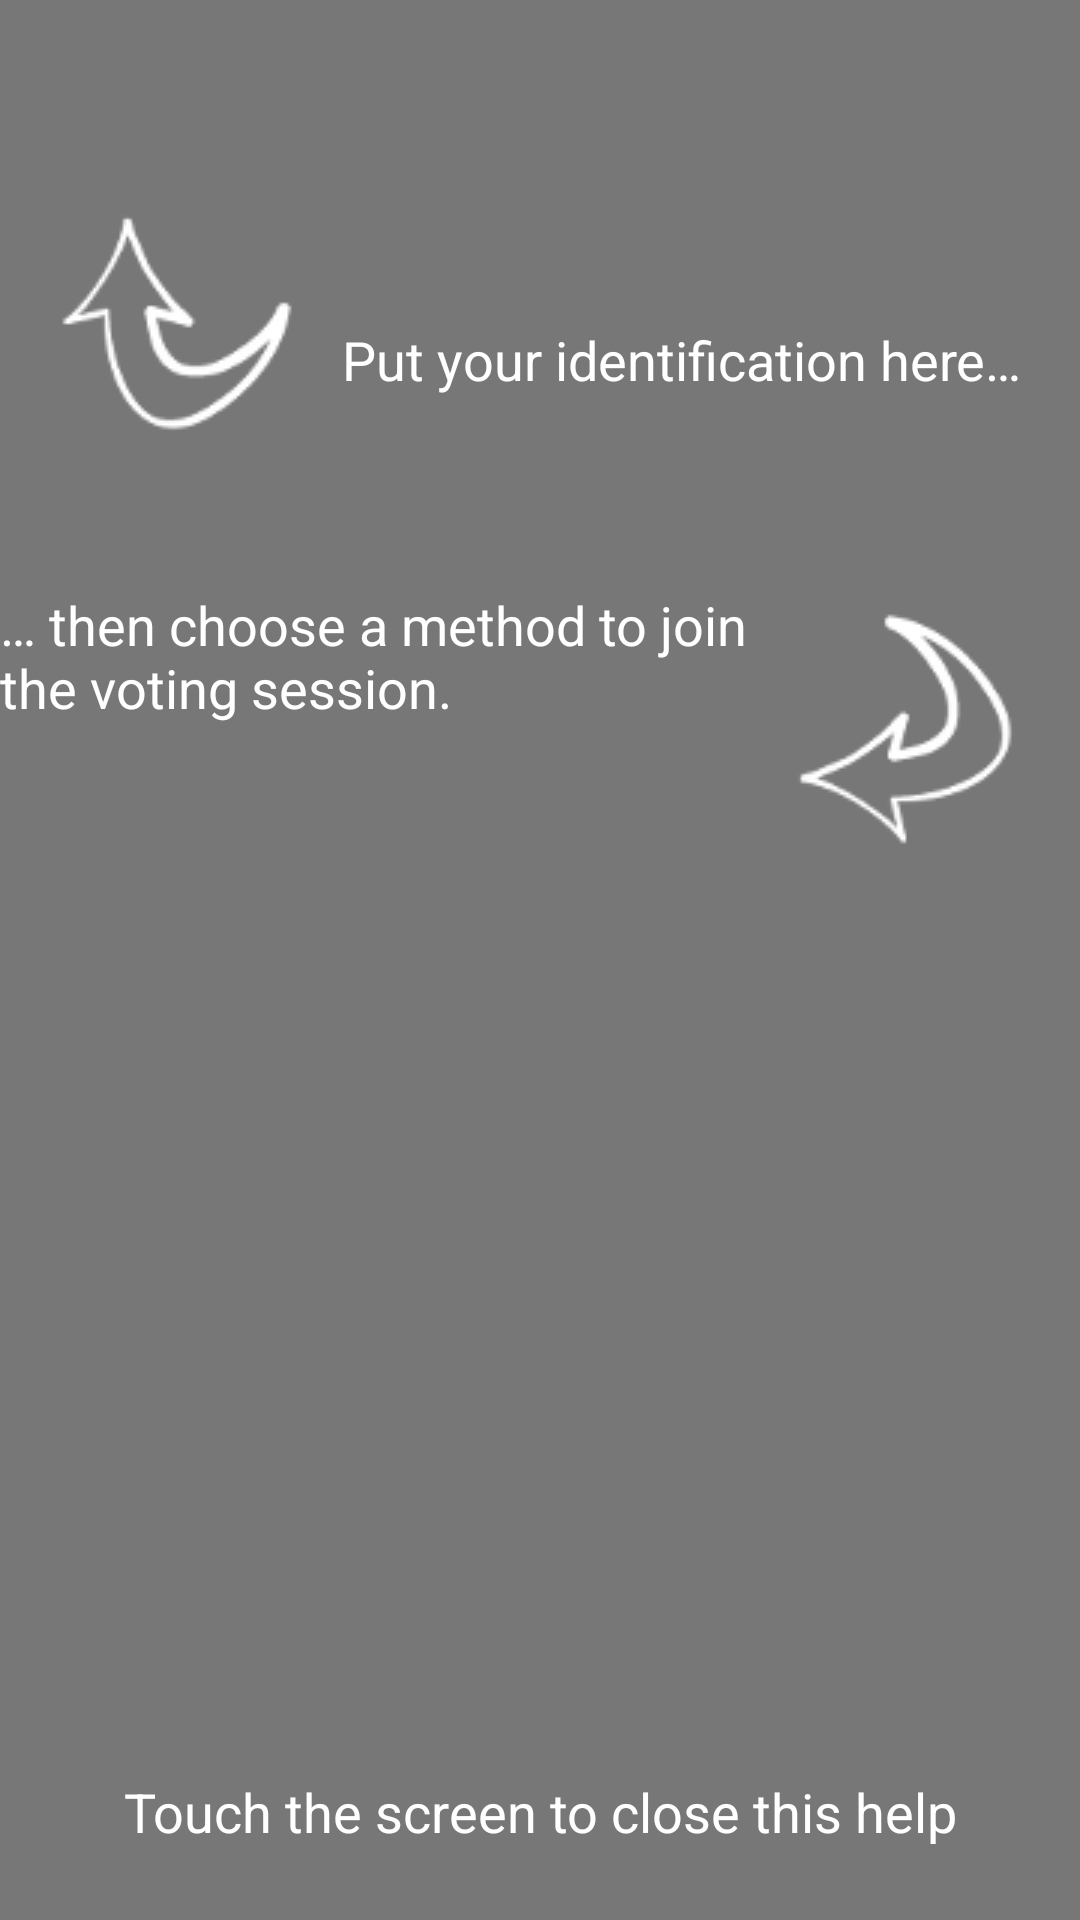

Here is an Android app screen rendered from its layout file. Give the layout XML and the strings, colors and styles it references.
<!-- AndroidManifest.xml: application theme Theme.Votebartheme -->
<!-- res/layout/overlay_network_config.xml -->
<?xml version="1.0" encoding="utf-8"?>
<RelativeLayout xmlns:android="http://schemas.android.com/apk/res/android"
    android:layout_width="match_parent"
    android:layout_height="match_parent"
    android:background="@color/background_overlay"
    android:orientation="vertical" >

    <ImageView
        android:id="@+id/imageView0"
        android:layout_width="wrap_content"
        android:layout_height="wrap_content"
        android:layout_marginLeft="@dimen/overlay_margin_side"
        android:layout_marginTop="60dp"
        android:contentDescription="@string/help"
        android:src="@drawable/arrow_up_right" />

    <ImageView
        android:id="@+id/imageView2"
        android:layout_width="wrap_content"
        android:layout_height="wrap_content"
        android:layout_alignParentRight="true"
        android:layout_below="@id/imageView0"
        android:layout_marginRight="@dimen/overlay_margin_side"
        android:layout_marginTop="40dp"
        android:contentDescription="@string/help"
        android:src="@drawable/arrow_left_up" />

    <TextView
        android:id="@+id/textView0"
        android:layout_width="wrap_content"
        android:layout_height="wrap_content"
        android:layout_alignBottom="@id/imageView0"
        android:layout_marginBottom="24dp"
        android:layout_marginLeft="@dimen/margin"
        android:layout_toRightOf="@id/imageView0"
        android:text="@string/overlay_identification"
        android:textAppearance="?android:attr/textAppearanceMedium"
        android:textColor="@android:color/white" />

    <TextView
        android:id="@+id/textView2"
        android:layout_width="wrap_content"
        android:layout_height="wrap_content"
        android:layout_alignTop="@id/imageView2"
        android:layout_marginLeft="@dimen/activity_horizontal_margin"
        android:layout_toLeftOf="@id/imageView2"
        android:text="@string/overlay_network_option"
        android:textAppearance="?android:attr/textAppearanceMedium"
        android:textColor="@android:color/white" />

    <TextView
        android:id="@+id/textView3"
        android:layout_width="match_parent"
        android:layout_height="wrap_content"
        android:layout_alignParentBottom="true"
        android:layout_marginBottom="24dp"
        android:gravity="center_vertical|center_horizontal"
        android:text="@string/overlay_close"
        android:textAppearance="?android:attr/textAppearanceMedium"
        android:textColor="@android:color/white" />

</RelativeLayout>
<!-- resources referenced by this layout -->
<resources>
  <color name="background_overlay">#88000000</color>
  <dimen name="activity_horizontal_margin">0dp</dimen>
  <dimen name="margin">8dp</dimen>
  <dimen name="overlay_margin_side">10dp</dimen>
  <string name="help">Help</string>
  <string name="overlay_close">Touch the screen to close this help</string>
  <string name="overlay_identification">Put your identification here…</string>
  <string name="overlay_network_option">… then choose a method to join the voting session.</string>
  <style name="PopupMenu.Votebartheme" parent="@android:style/Widget.Holo.ListPopupWindow">
          <item name="android:popupBackground">@drawable/menu_dropdown_panel_votebartheme</item>	
      </style>
  <style name="DropDownListView.Votebartheme" parent="@android:style/Widget.Holo.ListView.DropDown">
          <item name="android:listSelector">@drawable/selectable_background_votebartheme</item>
      </style>
  <style name="ActionBarTabStyle.Votebartheme" parent="@android:style/Widget.Holo.ActionBar.TabView">
          <item name="android:background">@drawable/tab_indicator_ab_votebartheme</item>
      </style>
  <style name="ActionButton.CloseMode.Votebartheme" parent="@android:style/Widget.Holo.ActionButton.CloseMode">
          <item name="android:background">@drawable/btn_cab_done_votebartheme</item>
      </style>
  <style name="EditTextVoteTheme" parent="android:Widget.EditText">
  	  <item name="android:background">@drawable/edit_text_holo_light</item>
  	  <item name="android:textColor">#000000</item>
    </style>
  <style name="CheckBoxVoteTheme" parent="android:Widget.CompoundButton.CheckBox">
        <item name="android:button">@drawable/btn_check_holo_light</item>
    </style>
  <style name="RadioButtonVoteTheme" parent="android:Widget.CompoundButton.RadioButton">
        <item name="android:button">@drawable/btn_radio_holo_light</item>
    </style>
  <style name="ImageButtonVoteTheme" parent="android:Widget.ImageButton">
  	  <item name="android:background">@drawable/btn_default_holo_light</item>
    </style>
  <style name="SpinnerVoteTheme" parent="android:Widget.Spinner">
        <item name="android:background">@drawable/spinner_background_holo_light</item>
        <item name="android:dropDownSelector">@drawable/list_selector_holo_light</item>
    </style>
  <style name="SpinnerVoteTheme.DropDown">
        <item name="android:spinnerMode">dropdown</item>
    </style>
  <style name="SpinnerDropDownItemVoteTheme" parent="android:Widget.DropDownItem.Spinner">
        <item name="android:checkMark">@drawable/btn_radio_holo_light</item>
    </style>
  <style name="RatingBarVoteTheme" parent="android:Widget.RatingBar">
        <item name="android:progressDrawable">@drawable/ratingbar_full_holo_light</item>
        <item name="android:indeterminateDrawable">@drawable/ratingbar_full_holo_light</item>
    </style>
  <style name="ToggleVoteTheme" parent="android:Widget.Button.Toggle">
        <item name="android:background">@drawable/btn_toggle_holo_light</item>
        <item name="android:minHeight">48dip</item>
  	  <item name="android:textColor">#000000</item>
    </style>
  <style name="ListViewVoteTheme" parent="android:Widget.ListView">
        <item name="android:listSelector">@drawable/list_selector_holo_light</item>
    </style>
  <style name="ListViewVoteTheme.White" parent="android:Widget.ListView.White">
        <item name="android:listSelector">@drawable/list_selector_holo_light</item>
    </style>
  <style name="SpinnerItemVoteTheme" parent="android:TextAppearance.Widget.TextView.SpinnerItem">
        <item name="android:textColor">#000000</item>
    </style>
  <style name="ProgressBar.Votebartheme" parent="@android:style/Widget.Holo.ProgressBar.Horizontal">
          <item name="android:progressDrawable">@drawable/progress_horizontal_votebartheme</item>
      </style>
  <color name="pressed_votebartheme">#CCFF927E</color>
</resources>
